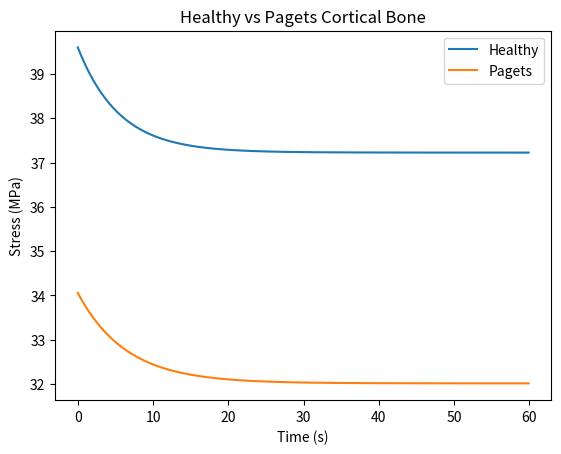

Generate this figure with matplotlib:
import numpy as np
import matplotlib.pyplot as plt

E      = 18000e6 # instantaneous Young's modulus, Pa (170 MPa ~ paper's bone)
E_pag = 0.86*E
phi    = 0.94      # E_inf / E_0, fraction of stiffness that does not relax
tau    = 5.5       # relaxation time, s
strain0 = 0.0022   # fixed compressive strain (2200 microstrain)

L = 5e-3                   # m
A = np.pi*(5e-3)**2        # m^2

k1 = phi*E*A/L
k2 = (1-phi)*E*A/L
c  = tau*k2
x0 = strain0*L             # displacement, m

times  = np.arange(0, 60, 0.1)
force  = x0*(k1 + k2*np.exp(-k2*times/c))
stress = force/A           # Pa

####PAGETS-----------------------

k1_pag = phi*E_pag*A/L
k2_pag = (1-phi)*E_pag*A/L
c_pag  = tau*k2_pag
x0_pag = strain0*L             # displacement, m

force_pag  = x0_pag*(k1_pag + k2_pag*np.exp(-k2_pag*times/c))
stress_pag = force_pag/A           # Pa

####PAGETS---------------------------

plt.plot(times, stress/1e6, label='Healthy')
plt.plot(times, stress_pag/1e6, label='Pagets')
plt.xlabel('Time (s)')
plt.ylabel('Stress (MPa)')
plt.title(f'Healthy vs Pagets Cortical Bone')
plt.legend()
plt.show()
